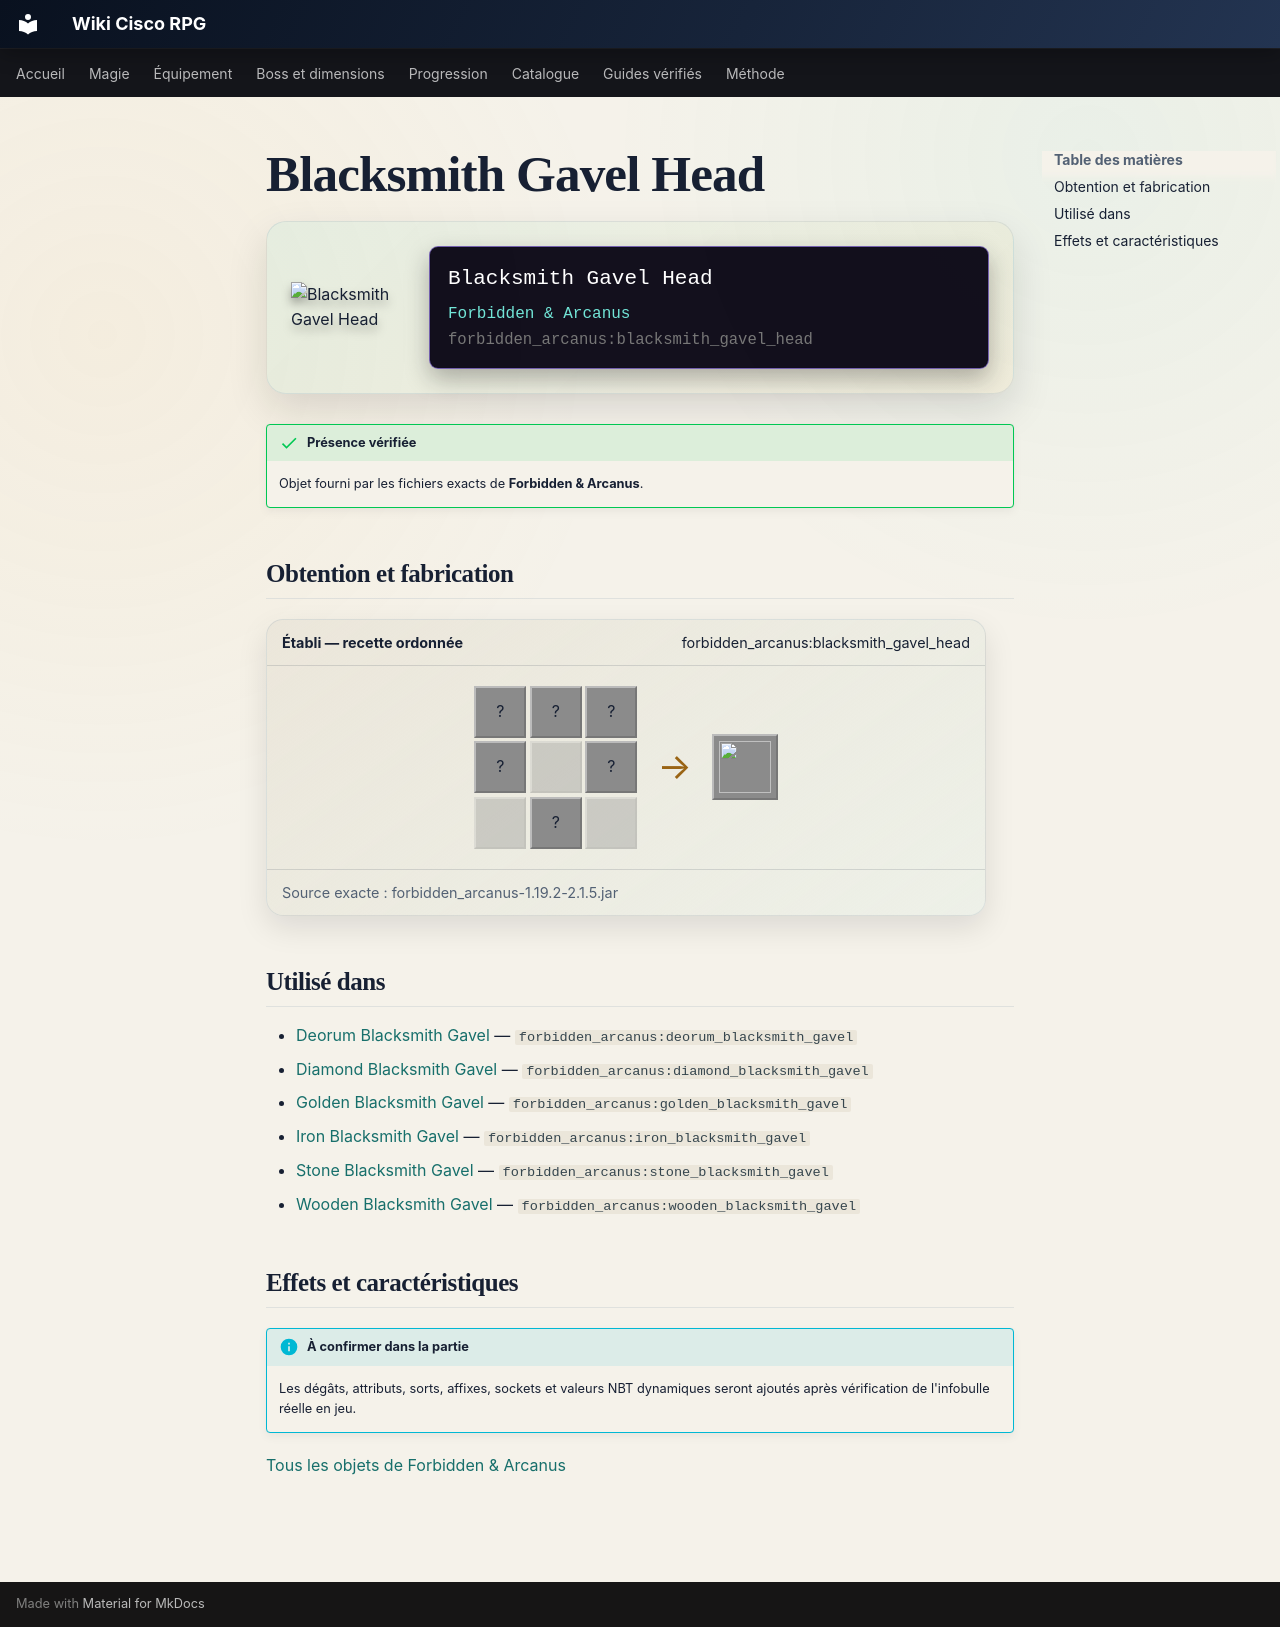

repository: Kloups-Dev/wiki-cisco-rpg · page: catalogue/objets/forbidden_arcanus/blacksmith_gavel_head/index.html · generator: mkdocs

# Blacksmith Gavel Head

<div class="mc-item-showcase">
<img class="mc-item-icon" src="../../../../assets/generated/items/forbidden_arcanus/blacksmith_gavel_head.png" alt="Blacksmith Gavel Head">
<div class="mc-tooltip-card">
<div class="mc-tooltip-card__name">Blacksmith Gavel Head</div>
<div class="mc-tooltip-card__mod">Forbidden &amp; Arcanus</div>
<div class="mc-tooltip-card__id">forbidden_arcanus:blacksmith_gavel_head</div>
</div>
</div>

!!! success "Présence vérifiée"
    Objet fourni par les fichiers exacts de **Forbidden & Arcanus**.

## Obtention et fabrication

<div class="jei-recipe"><div class="jei-recipe__head"><strong>Établi — recette ordonnée</strong><span>forbidden_arcanus:blacksmith_gavel_head</span></div><div class="jei-recipe__body"><div class="jei-grid"><span class="jei-slot" title="Clay Ball (minecraft:clay_ball)">?</span><span class="jei-slot" title="Clay Ball (minecraft:clay_ball)">?</span><span class="jei-slot" title="Clay Ball (minecraft:clay_ball)">?</span><span class="jei-slot" title="Clay Ball (minecraft:clay_ball)">?</span><span class="jei-slot jei-slot--empty"></span><span class="jei-slot" title="Clay Ball (minecraft:clay_ball)">?</span><span class="jei-slot jei-slot--empty"></span><span class="jei-slot" title="Clay Ball (minecraft:clay_ball)">?</span><span class="jei-slot jei-slot--empty"></span></div><span class="jei-arrow">→</span><span class="jei-slot jei-slot--result"><img src="../../../../assets/generated/items/forbidden_arcanus/blacksmith_gavel_head.png" alt=""></span></div><div class="jei-recipe__source">Source exacte : forbidden_arcanus-1.19.2-2.1.5.jar</div></div>

## Utilisé dans

- [Deorum Blacksmith Gavel](../../../catalogue/objets/forbidden_arcanus/deorum_blacksmith_gavel.md) — <code>forbidden_arcanus:deorum_blacksmith_gavel</code>
- [Diamond Blacksmith Gavel](../../../catalogue/objets/forbidden_arcanus/diamond_blacksmith_gavel.md) — <code>forbidden_arcanus:diamond_blacksmith_gavel</code>
- [Golden Blacksmith Gavel](../../../catalogue/objets/forbidden_arcanus/golden_blacksmith_gavel.md) — <code>forbidden_arcanus:golden_blacksmith_gavel</code>
- [Iron Blacksmith Gavel](../../../catalogue/objets/forbidden_arcanus/iron_blacksmith_gavel.md) — <code>forbidden_arcanus:iron_blacksmith_gavel</code>
- [Stone Blacksmith Gavel](../../../catalogue/objets/forbidden_arcanus/stone_blacksmith_gavel.md) — <code>forbidden_arcanus:stone_blacksmith_gavel</code>
- [Wooden Blacksmith Gavel](../../../catalogue/objets/forbidden_arcanus/wooden_blacksmith_gavel.md) — <code>forbidden_arcanus:wooden_blacksmith_gavel</code>

## Effets et caractéristiques

!!! info "À confirmer dans la partie"
    Les dégâts, attributs, sorts, affixes, sockets et valeurs NBT dynamiques seront ajoutés après vérification de l'infobulle réelle en jeu.

[Tous les objets de Forbidden & Arcanus](../../../contenu/forbidden-arcanus.md)
